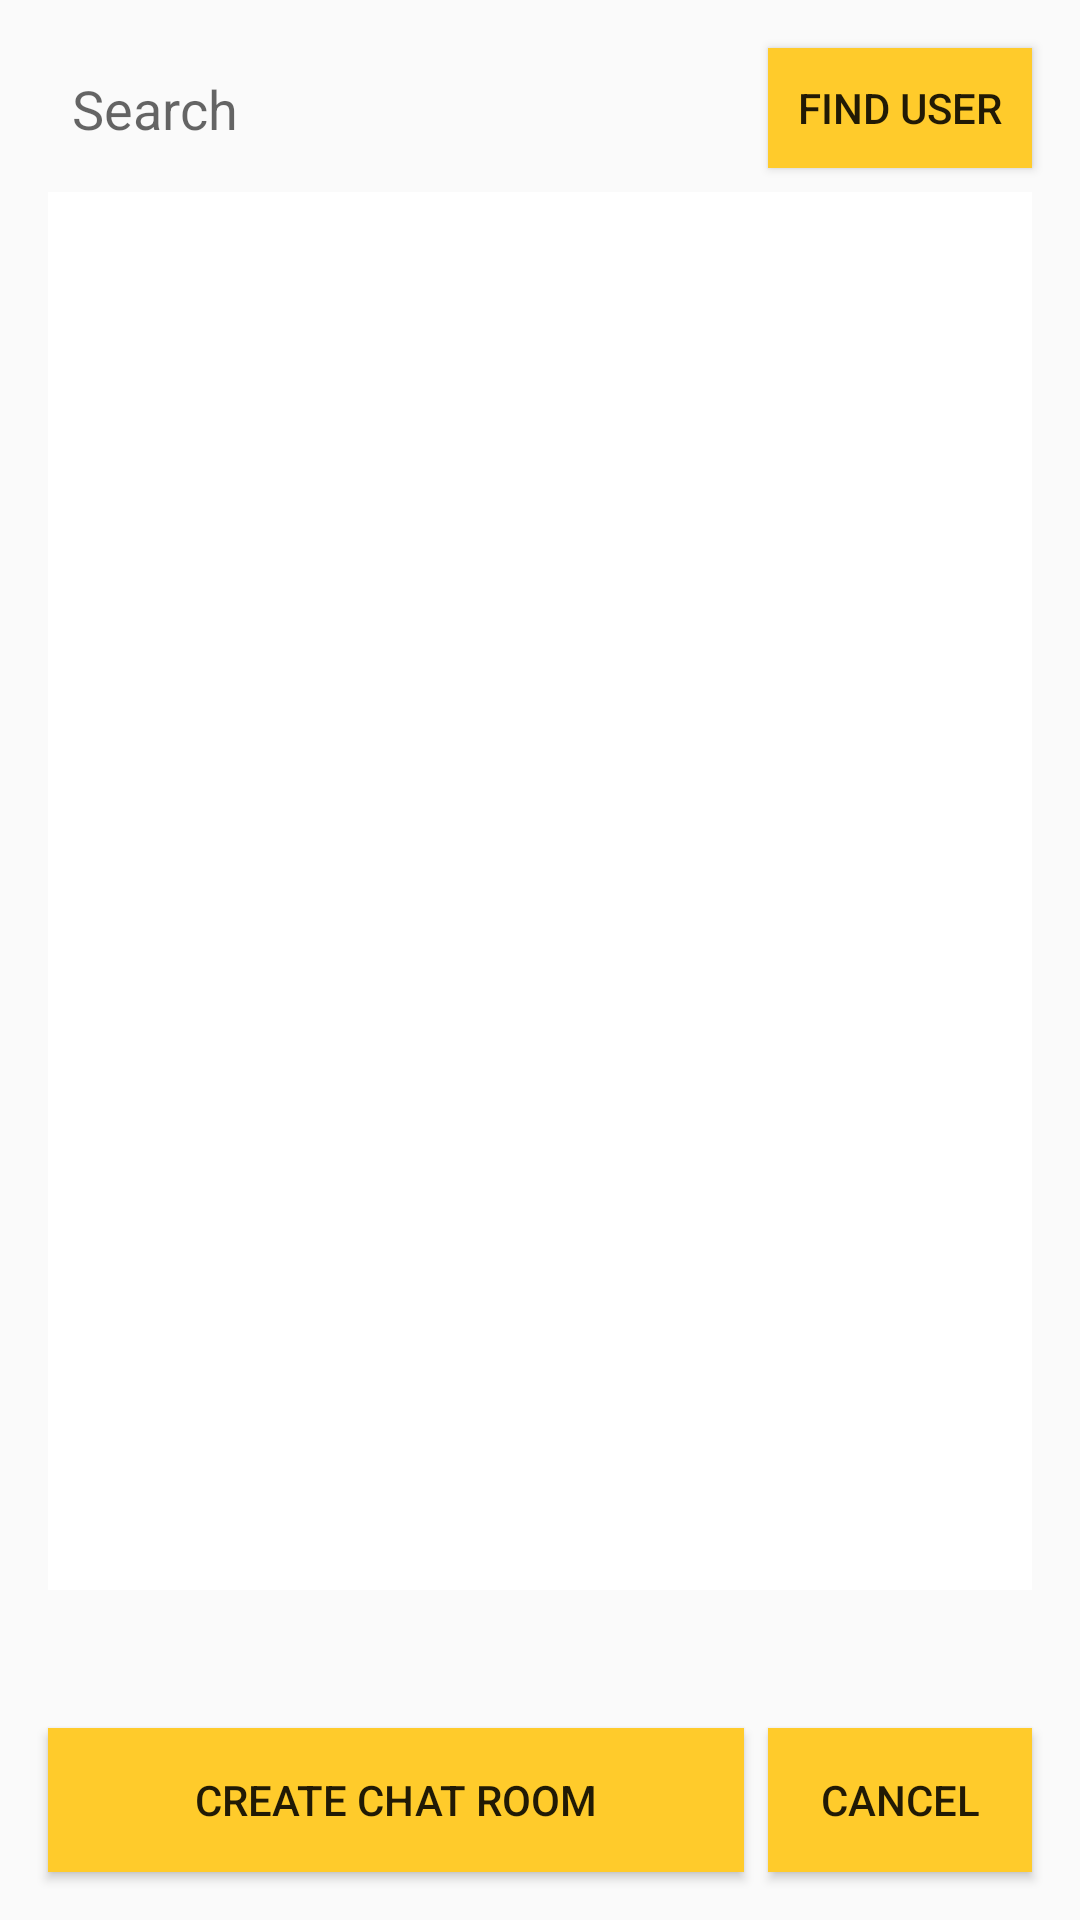

The Android layout XML behind this screen, and the referenced resources:
<!-- AndroidManifest.xml: application theme AppTheme -->
<!-- res/layout/activity_start_achat.xml -->
<?xml version="1.0" encoding="utf-8"?>
<androidx.constraintlayout.widget.ConstraintLayout
    xmlns:android="http://schemas.android.com/apk/res/android"
    xmlns:app="http://schemas.android.com/apk/res-auto"
    xmlns:tools="http://schemas.android.com/tools"
    android:layout_width="match_parent"
    android:layout_height="match_parent"
    android:orientation="vertical"
    tools:context=".StartAChat">

    <HorizontalScrollView
        android:id="@+id/nestedScrollView"
        android:layout_width="match_parent"
        android:layout_height="30dp"
        android:layout_marginStart="16dp"
        android:layout_marginEnd="16dp"
        android:layout_marginBottom="8dp"
        android:background="@android:color/transparent"
        android:ems="10"
        app:layout_constraintBottom_toTopOf="@+id/buttonToCreateAccount3"
        app:layout_constraintEnd_toEndOf="parent"
        app:layout_constraintStart_toStartOf="parent">

        <TextView
            android:id="@+id/displayChosen"
            android:layout_width="wrap_content"
            android:layout_height="wrap_content"
            android:background="@drawable/rounded_edittext"
            android:maxLines="1"
            android:textColor="@android:color/black"
            android:textStyle="bold" />

    </HorizontalScrollView>

    <Button
        android:id="@+id/buttonToCreateAccount3"
        android:layout_width="wrap_content"
        android:layout_height="wrap_content"
        android:layout_marginEnd="16dp"
        android:layout_marginBottom="16dp"
        android:background="@color/colorAlternative"
        android:onClick="cancelMethod"
        android:text="Cancel"
        app:layout_constraintBottom_toBottomOf="parent"
        app:layout_constraintEnd_toEndOf="parent" />

    <Button
        android:id="@+id/buttonToCreateAccount2"
        android:layout_width="0dp"
        android:layout_height="wrap_content"
        android:layout_marginStart="16dp"
        android:layout_marginEnd="8dp"
        android:layout_marginBottom="16dp"
        android:background="@color/colorAlternative"
        android:onClick="createChatRoom"
        android:text="Create Chat Room"
        app:layout_constraintBottom_toBottomOf="parent"
        app:layout_constraintEnd_toStartOf="@+id/buttonToCreateAccount3"
        app:layout_constraintStart_toStartOf="parent" />

    <Button
        android:id="@+id/searchForUserButton"
        android:layout_width="wrap_content"
        android:layout_height="40dp"
        android:layout_marginTop="16dp"
        android:layout_marginEnd="16dp"
        android:background="@color/colorAlternative"
        android:onClick="SearchUser"
        android:text="Find User"
        android:textSize="14sp"
        app:layout_constraintEnd_toEndOf="parent"
        app:layout_constraintTop_toTopOf="parent" />

    <EditText
        android:id="@+id/inputUserToSearch"
        android:layout_width="0dp"
        android:layout_height="wrap_content"
        android:layout_marginStart="16dp"
        android:layout_marginTop="16dp"
        android:layout_marginEnd="8dp"
        android:background="@drawable/rounded_edittext"
        android:hint="Search"
        android:padding="8dp"
        app:layout_constraintEnd_toStartOf="@+id/searchForUserButton"
        app:layout_constraintHorizontal_bias="0.0"
        app:layout_constraintStart_toStartOf="parent"
        app:layout_constraintTop_toTopOf="parent" />

    <androidx.recyclerview.widget.RecyclerView
        android:id="@+id/chosenforchatrecyclerview"
        android:layout_width="0dp"
        android:layout_height="0dp"
        android:layout_marginStart="16dp"
        android:layout_marginTop="8dp"
        android:layout_marginEnd="16dp"
        android:layout_marginBottom="8dp"
        android:background="@android:color/white"
        app:layout_constraintBottom_toTopOf="@+id/nestedScrollView"
        app:layout_constraintEnd_toEndOf="parent"
        app:layout_constraintStart_toStartOf="parent"
        app:layout_constraintTop_toBottomOf="@+id/searchForUserButton"
        tools:listitem="@layout/user_chosen_for_chat" />


</androidx.constraintlayout.widget.ConstraintLayout>
<!-- res/layout/user_chosen_for_chat.xml (included above) -->
<?xml version="1.0" encoding="utf-8"?>
<androidx.cardview.widget.CardView xmlns:android="http://schemas.android.com/apk/res/android"
    xmlns:app="http://schemas.android.com/apk/res-auto"
    android:layout_width="match_parent"
    android:layout_height="wrap_content"
    >

    <LinearLayout
        android:orientation="vertical"
        android:layout_width="match_parent"
        android:layout_height="match_parent"
        >
        <LinearLayout
            android:layout_width="match_parent"
            android:layout_height="wrap_content"
            android:orientation="horizontal"
            android:padding="8dp">

            <ImageView
                android:id="@+id/userChosenProfileImage"
                android:layout_width="60dp"
                android:layout_height="60dp"
                android:background="@color/colorPrimary"
                />

            <LinearLayout
                android:layout_width="match_parent"
                android:layout_height="wrap_content"
                android:orientation="vertical"
                android:paddingStart="8dp">

                <TextView
                    android:id="@+id/userchosenname"
                    android:layout_width="wrap_content"
                    android:layout_height="wrap_content"
                    android:ellipsize="end"
                    android:maxLines="1"
                    android:paddingBottom="4dp"
                    android:text="Username"
                    android:textColor="@android:color/black"
                    android:textSize="16dp"
                    android:textStyle="bold" />

                <TextView
                    android:id="@+id/userchosennickname"
                    android:layout_width="wrap_content"
                    android:layout_height="wrap_content"
                    android:paddingBottom="4dp"
                    android:text="Nickname"
                    android:textColor="@android:color/black"
                    android:textSize="16dp" />

                <TextView
                    android:id="@+id/userChosenId"
                    android:layout_width="wrap_content"
                    android:layout_height="wrap_content"
                    android:text="Nickname"
                    android:textColor="@android:color/transparent"
                    android:textSize="1dp" />

                <TextView
                    android:id="@+id/userChosenUrl"
                    android:layout_width="wrap_content"
                    android:layout_height="wrap_content"
                    android:text="Nickname"
                    android:textColor="@android:color/transparent"
                    android:textSize="1dp" />


            </LinearLayout>
        </LinearLayout>

        <View
            android:layout_width="match_parent"
            android:layout_height="1dp"
            android:background="@color/colorPrimary"
            />

    </LinearLayout>

</androidx.cardview.widget.CardView>
<!-- resources referenced by this layout -->
<resources>
  <color name="colorAlternative">#FFCB2B</color>
  <color name="colorPrimary">#059BE5</color>
  <style name="AppTheme" parent="Theme.AppCompat.Light.DarkActionBar">
          
          <item name="colorPrimary">@color/colorPrimary</item>
          <item name="colorPrimaryDark">@color/colorPrimaryDark</item>
          <item name="colorAccent">@color/colorAccent</item>
  
  
  
          <item name="android:actionOverflowButtonStyle">@style/MyActionButtonOverflow</item>
  
  
  
      </style>
  <color name="colorPrimaryDark">#025781</color>
  <color name="colorAccent">#FFCB2B</color>
  <style name="MyActionButtonOverflow" parent="android:style/Widget.Holo.Light.ActionButton.Overflow">
          <item name="android:src">@drawable/ic_account_circle_black_24dp</item>
  
      </style>
</resources>
